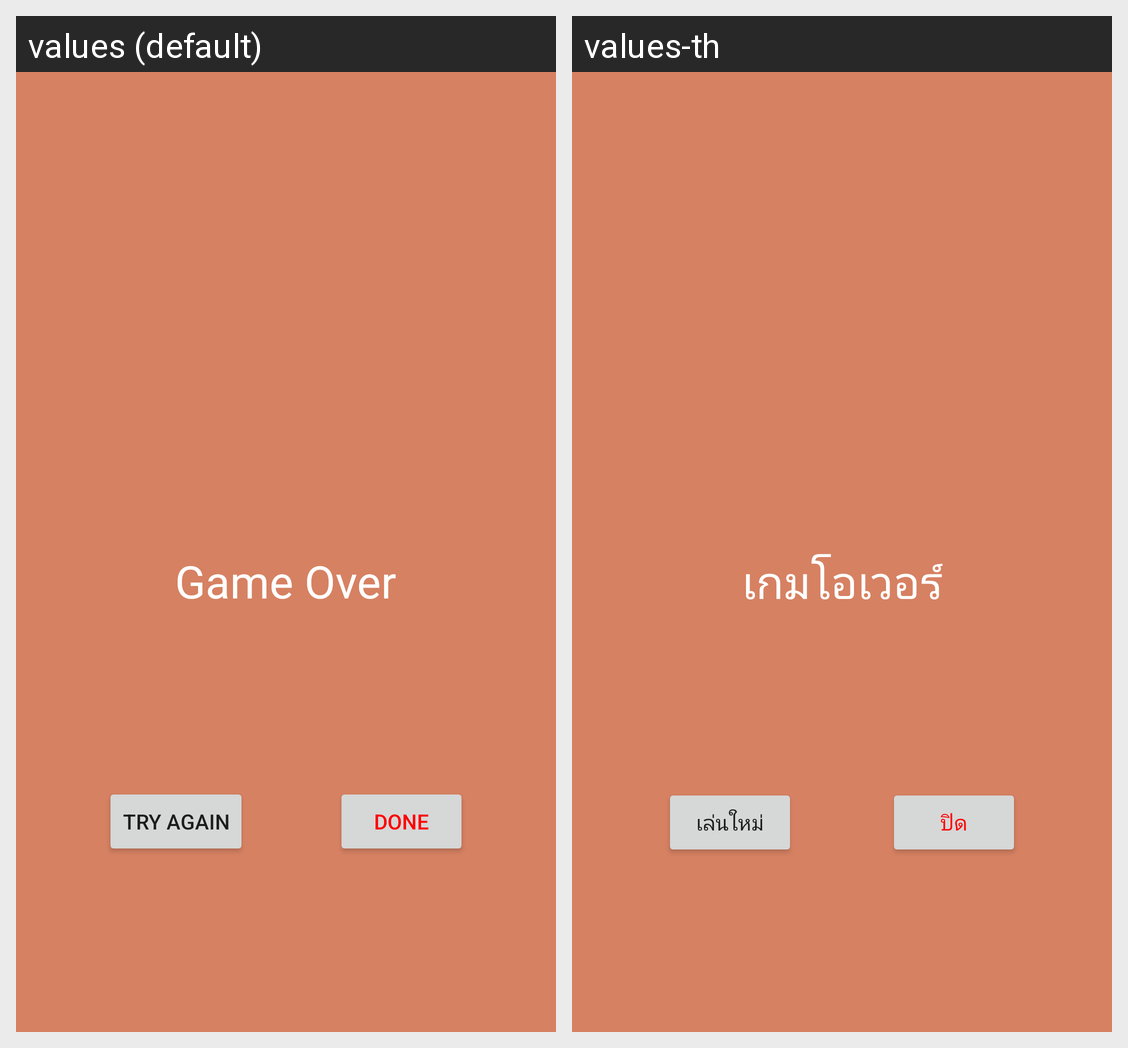

Locale-by-locale string values for the Android screen shown in this grid:
Android screen res/layout/fragment_game_over.xml rendered under 2 locales, left to right: values (default), values-th. Device: Nexus 5 (rendered at 1080×1920; each locale shown at half size, 540×960, under a caption strip naming it); theme AppTheme.
Strings drawn on this screen, with the default value and each locale's value (text and hints the layout hard-codes, and strings that could not be matched under every locale, appear in the picture but are not listed):

gameOver
  values: Game Over
  values-th: เกมโอเวอร์

tryAgain
  values: Try again
  values-th: เล่นใหม่

done
  values: Done
  values-th: ปิด
